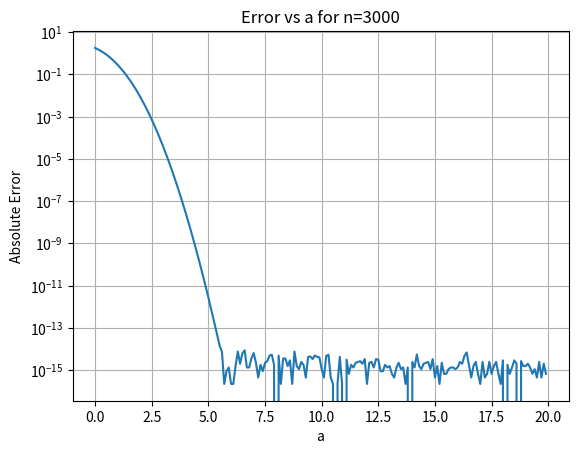

Python code for this plot:
import math
import matplotlib.pyplot as plt

def f(x):
    return math.exp(-x**2)

def trapezoidal_rule(a, b, n):
    h = (b - a) / n
    integral = f(a) + f(b)

    for i in range(1, n):
        integral += 2*f(a + i * h)
    
    integral *= h/2
    return integral

print("Part (b):")
a_vals = [0.5,1,2,5]
n_vals = [10,50,500,3000]
results = []

for a in a_vals:
    for n in n_vals:
        results.append((a, n, trapezoidal_rule(-a, a, n)))

for res in results:
    print(f"a: {res[0]:.4f}, n: {res[1]}, Integral: {res[2]:.4f}")

print("====================================================================")
print("Part (c):")
exact = math.pi**0.5

#Print error table
for result in results:
    error = abs(exact - result[2])
    print(f"a: {result[0]:.4f}, n: {result[1]}, Integral: {result[2]:.4f}, Error: {error:.6f}")

print("====================================================================")
print("Part (e):")
errors = [abs(trapezoidal_rule(-a/10, a/10, 3000) - exact) for a in range(0,200)]
plt.plot([a/10 for a in range(0,200)], errors)
plt.yscale('log')
plt.xlabel('a')
plt.ylabel('Absolute Error')
plt.title('Error vs a for n=3000')
plt.grid()
plt.show()